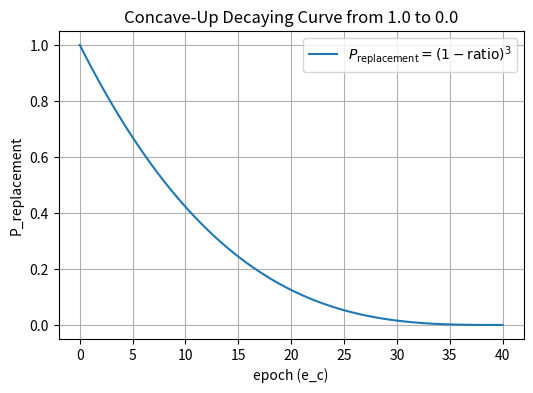

This chart was generated by the following Python code:
import numpy as np
import matplotlib.pyplot as plt

e_s = 40  # 到第 e_s 个 epoch 完全衰减到 0
b_l = 1
b_i = 0

e_c_values = np.linspace(0, e_s, 200)
P_values = []

for e_c in e_c_values:
    ratio = (b_i + e_c * b_l) / (e_s * b_l)
    ratio = np.clip(ratio, 0, 1)

    # 关键：使用 (1 - ratio)^3，得到开口朝上、从1降到0的曲线
    P_replacement = (1.0 - ratio) ** 3
    P_replacement = np.clip(P_replacement, 0, 1)
    P_values.append(P_replacement)

plt.figure(figsize=(6, 4))
plt.plot(e_c_values, P_values, label=r"$P_{\mathrm{replacement}} = (1 - \mathrm{ratio})^3$")
plt.title("Concave-Up Decaying Curve from 1.0 to 0.0")
plt.xlabel("epoch (e_c)")
plt.ylabel("P_replacement")
plt.ylim([-0.05, 1.05])
plt.grid(True)
plt.legend()
plt.show()
